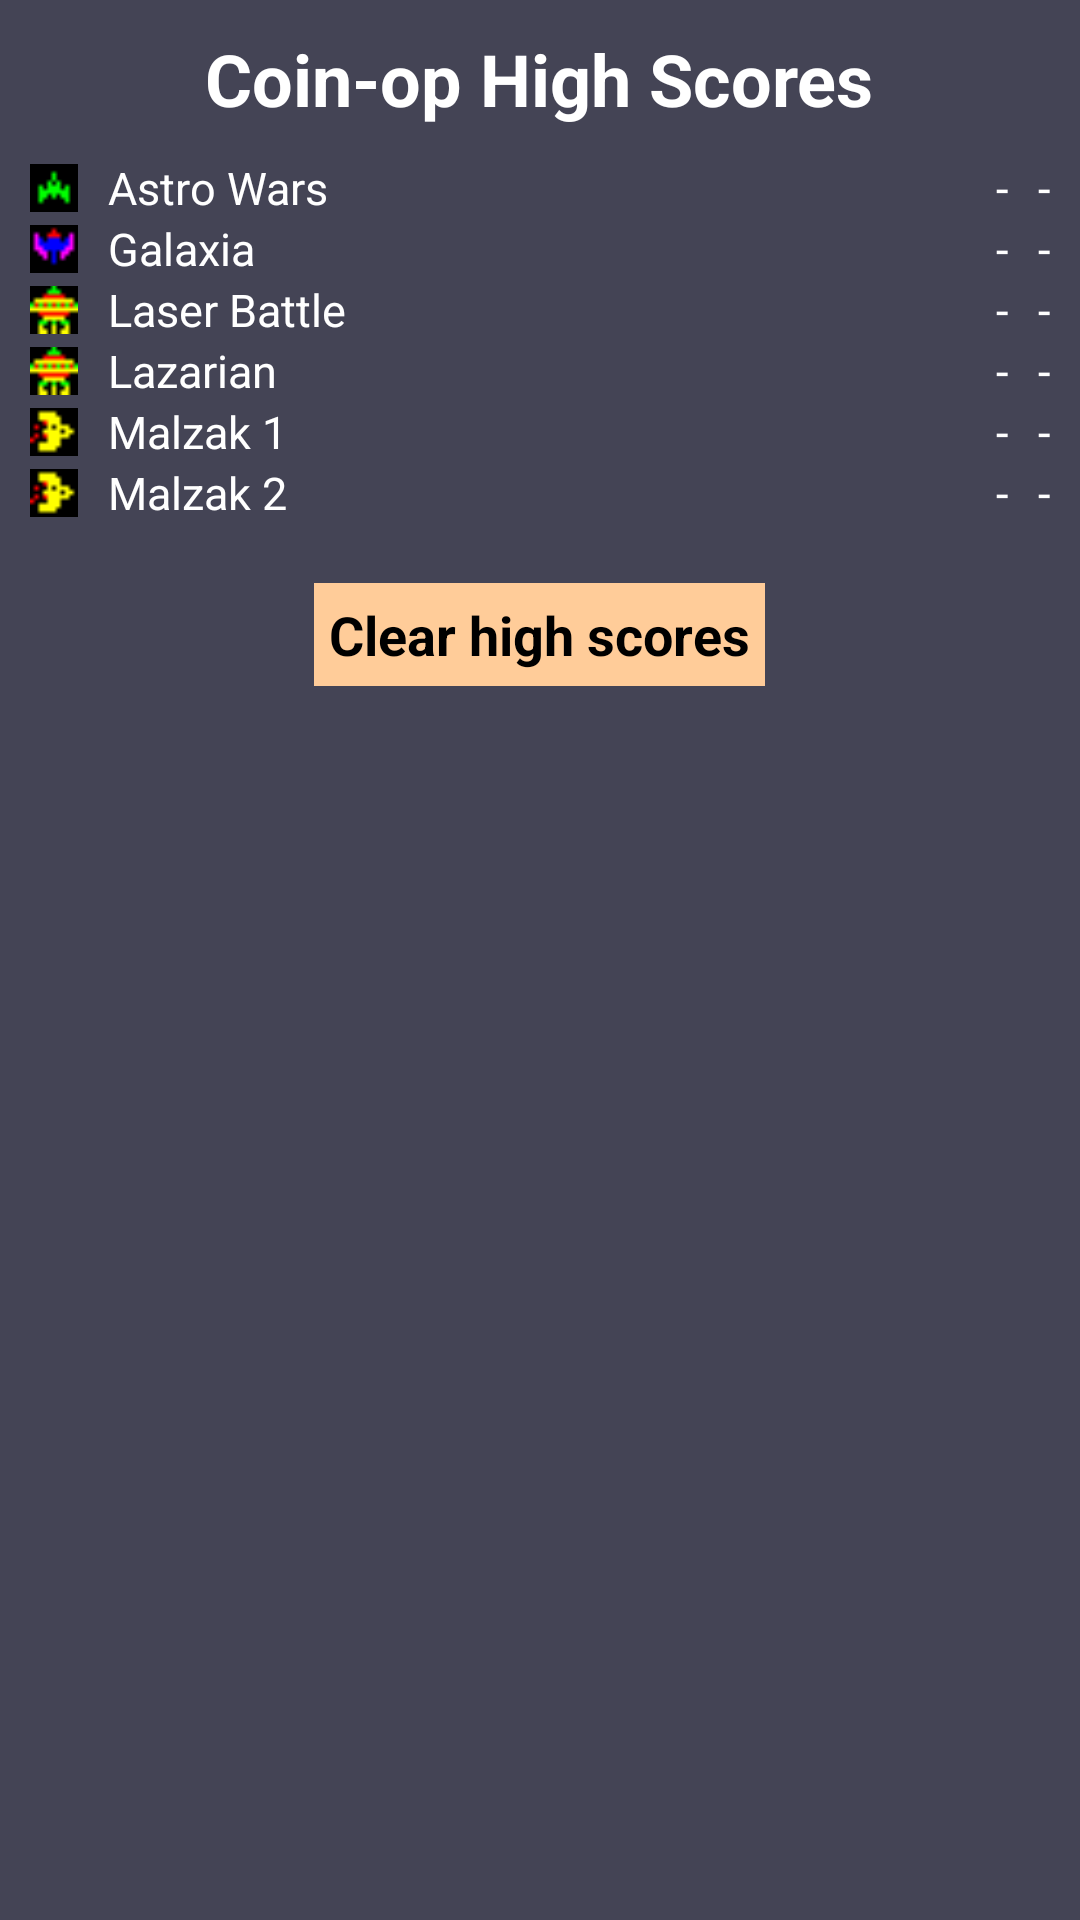

The Android layout XML behind this screen, and the referenced resources:
<!-- AndroidManifest.xml: application theme Theme.AppCompat.NoActionBar -->
<!-- res/layout/activity_coinophiscores.xml -->
<?xml version="1.0" encoding="iso-8859-1"?>
<LinearLayout
    xmlns:android="http://schemas.android.com/apk/res/android"
    android:layout_width="match_parent"
    android:layout_height="match_parent"
    android:orientation="vertical"
    android:background="#444455"
    android:gravity="center_horizontal"
    android:id="@+id/hiscores_root"
    android:fillViewport="true">
        
    <TextView
        android:layout_width="wrap_content"
        android:layout_height="wrap_content"
        android:textColor="#ffffff"
        android:textStyle="bold"
        android:textSize="24sp"
        android:text="@string/coinophiscores"
        android:layout_marginTop="10dp"
        android:layout_marginBottom="10dp"
        android:gravity="center_horizontal"
    />

    <LinearLayout
        android:orientation="horizontal"
        android:layout_width="match_parent"
        android:layout_height="wrap_content"
        android:layout_gravity="fill_vertical"
        android:gravity="fill_vertical"
        android:background="#444455">

        <LinearLayout
            android:orientation="vertical"
            android:layout_width="wrap_content"
            android:layout_height="match_parent"
            android:layout_gravity="fill_vertical"
            android:gravity="fill_vertical"
            android:layout_marginLeft="10dp"
            android:background="#444455">
            <ImageView
                android:layout_width="16sp"
                android:layout_height="16sp"
                android:layout_weight="1"
                android:src="@drawable/astrowars"
            />
            <ImageView
                android:layout_width="16sp"
                android:layout_height="16sp"
                android:layout_weight="1"
                android:src="@drawable/galaxia"
            />
            <ImageView
                android:layout_width="16sp"
                android:layout_height="16sp"
                android:layout_weight="1"
                android:src="@drawable/laserbattle"
            />
            <ImageView
                android:layout_width="16sp"
                android:layout_height="16sp"
                android:layout_weight="1"
                android:src="@drawable/laserbattle"
            />
            <ImageView
                android:layout_width="16sp"
                android:layout_height="16sp"
                android:layout_weight="1"
                android:src="@drawable/malzak"
            />
            <ImageView
                android:layout_width="16sp"
                android:layout_height="16sp"
                android:layout_weight="1"
                android:src="@drawable/malzak"
            />
        </LinearLayout>

        <LinearLayout
            android:orientation="vertical"
            android:layout_width="wrap_content"
            android:layout_height="match_parent"
            android:layout_weight="1"
            android:layout_marginLeft="10dp"
            android:gravity="left"
            android:background="#444455">
            <TextView
                android:layout_width="wrap_content"
                android:layout_height="wrap_content"
                android:textColor="#ffffff"
                android:textSize="15sp"
                android:text="Astro Wars"
                android:gravity="left"
            />
            <TextView
                android:layout_width="wrap_content"
                android:layout_height="wrap_content"
                android:textColor="#ffffff"
                android:textSize="15sp"
                android:text="Galaxia"
                android:gravity="left"
            />
            <TextView
                android:layout_width="wrap_content"
                android:layout_height="wrap_content"
                android:textColor="#ffffff"
                android:textSize="15sp"
                android:text="Laser Battle"
                android:gravity="left"
            />
            <TextView
                android:layout_width="wrap_content"
                android:layout_height="wrap_content"
                android:textColor="#ffffff"
                android:textSize="15sp"
                android:text="Lazarian"
                android:gravity="left"
            />
            <TextView
                android:layout_width="wrap_content"
                android:layout_height="wrap_content"
                android:textColor="#ffffff"
                android:textSize="15sp"
                android:text="Malzak 1"
                android:gravity="left"
            />
            <TextView
                android:layout_width="wrap_content"
                android:layout_height="wrap_content"
                android:textColor="#ffffff"
                android:textSize="15sp"
                android:text="Malzak 2"
                android:gravity="left"
            />
        </LinearLayout>

        <LinearLayout
            android:orientation="vertical"
            android:layout_width="wrap_content"
            android:layout_height="match_parent"
            android:layout_marginRight="10dp"
            android:gravity="right"
            android:background="#444455">
            <TextView
                android:layout_width="wrap_content"
                android:layout_height="wrap_content"
                android:id="@+id/hs_1"
                android:textColor="#ffffff"
                android:textSize="15sp"
                android:text="-"
                android:gravity="right"
            />
            <TextView
                android:layout_width="wrap_content"
                android:layout_height="wrap_content"
                android:id="@+id/hs_2"
                android:textColor="#ffffff"
                android:textSize="15sp"
                android:text="-"
                android:gravity="right"
            />
            <TextView
                android:layout_width="wrap_content"
                android:layout_height="wrap_content"
                android:id="@+id/hs_3"
                android:textColor="#ffffff"
                android:textSize="15sp"
                android:text="-"
                android:gravity="right"
            />
            <TextView
                android:layout_width="wrap_content"
                android:layout_height="wrap_content"
                android:id="@+id/hs_4"
                android:textColor="#ffffff"
                android:textSize="15sp"
                android:text="-"
                android:gravity="right"
            />
            <TextView
                android:layout_width="wrap_content"
                android:layout_height="wrap_content"
                android:id="@+id/hs_5"
                android:textColor="#ffffff"
                android:textSize="15sp"
                android:text="-"
                android:gravity="right"
            />
            <TextView
                android:layout_width="wrap_content"
                android:layout_height="wrap_content"
                android:id="@+id/hs_6"
                android:textColor="#ffffff"
                android:textSize="15sp"
                android:text="-"
                android:gravity="right"
            />
        </LinearLayout>

        <LinearLayout
            android:orientation="vertical"
            android:layout_width="wrap_content"
            android:layout_height="match_parent"
            android:layout_marginRight="10dp"
            android:gravity="right"
            android:background="#444455">
            <TextView
                android:layout_width="wrap_content"
                android:layout_height="wrap_content"
                android:id="@+id/hsd_1"
                android:textColor="#ffffff"
                android:textSize="15sp"
                android:text="-"
                android:gravity="right"
            />
            <TextView
                android:layout_width="wrap_content"
                android:layout_height="wrap_content"
                android:id="@+id/hsd_2"
                android:textColor="#ffffff"
                android:textSize="15sp"
                android:text="-"
                android:gravity="right"
            />
            <TextView
                android:layout_width="wrap_content"
                android:layout_height="wrap_content"
                android:id="@+id/hsd_3"
                android:textColor="#ffffff"
                android:textSize="15sp"
                android:text="-"
                android:gravity="right"
            />
            <TextView
                android:layout_width="wrap_content"
                android:layout_height="wrap_content"
                android:id="@+id/hsd_4"
                android:textColor="#ffffff"
                android:textSize="15sp"
                android:text="-"
                android:gravity="right"
            />
            <TextView
                android:layout_width="wrap_content"
                android:layout_height="wrap_content"
                android:id="@+id/hsd_5"
                android:textColor="#ffffff"
                android:textSize="15sp"
                android:text="-"
                android:gravity="right"
            />
            <TextView
                android:layout_width="wrap_content"
                android:layout_height="wrap_content"
                android:id="@+id/hsd_6"
                android:textColor="#ffffff"
                android:textSize="15sp"
                android:text="-"
                android:gravity="right"
            />
        </LinearLayout>

    </LinearLayout>

    <LinearLayout
        android:layout_width="wrap_content"
        android:layout_height="wrap_content"
        android:gravity="center"
        android:layout_marginTop="20dp"
        android:layout_marginBottom="10dp">
        <TextView
            android:layout_width="wrap_content"
            android:layout_height="wrap_content"
            android:textColor="#000000"
            android:textStyle="bold"
            android:textSize="18sp"
            android:text="@string/clearhighscores"
            android:id="@+id/button_clearhs"
            android:padding="5dp"
            android:background="#ffcc99"
            android:gravity="center"
        />
    </LinearLayout>
        
</LinearLayout>
<!-- resources referenced by this layout -->
<resources>
  <!-- drawable astrowars: gif bitmap (drawable, 53 bytes) -->
  <!-- drawable galaxia: gif bitmap (drawable, 109 bytes) -->
  <!-- drawable laserbattle: gif bitmap (drawable, 111 bytes) -->
  <!-- drawable malzak: gif bitmap (drawable, 103 bytes) -->
  <string name="clearhighscores">Clear high scores</string>
  <string name="coinophiscores">Coin-op High Scores</string>
</resources>
